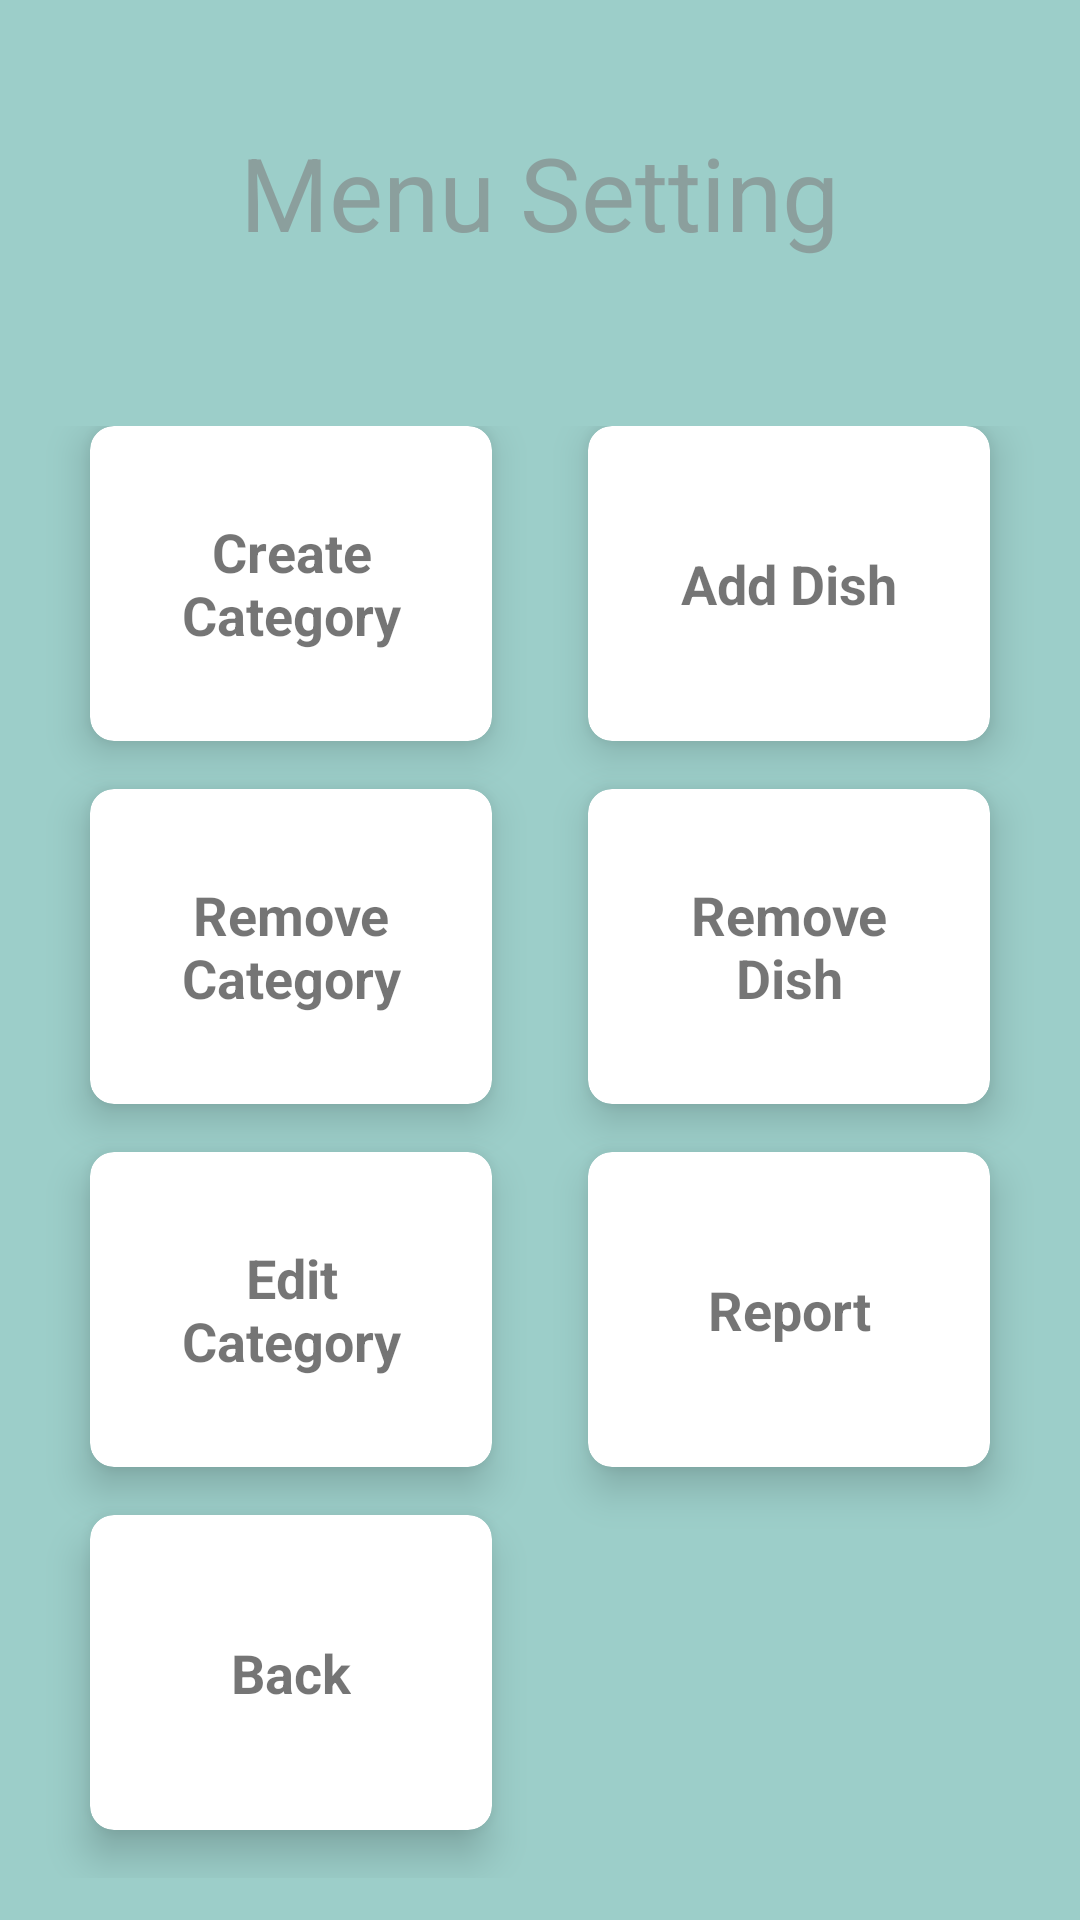

Here is an Android app screen rendered from its layout file. Give the layout XML and the strings, colors and styles it references.
<!-- AndroidManifest.xml: application theme AppTheme -->
<!-- res/layout/activity_menu_setting.xml -->
<?xml version="1.0" encoding="utf-8"?>
<LinearLayout xmlns:android="http://schemas.android.com/apk/res/android"
    xmlns:app="http://schemas.android.com/apk/res-auto"
    xmlns:tools="http://schemas.android.com/tools"
    android:layout_width="match_parent"
    android:layout_height="match_parent"
    android:background="@color/colorPrimaryTrans"
    android:orientation="vertical"
    android:weightSum="10"
    tools:context=".menuSetting"
    >

    <RelativeLayout
        android:layout_weight="2"
        android:layout_width="match_parent"
        android:layout_height="0dp">

        <TextView
            android:id="@+id/textGrid"
            android:layout_width="wrap_content"
            android:layout_height="wrap_content"
            android:text="Menu Setting"
            android:textSize="34sp"
            android:textColor="@color/colorPrimaryDark"
            android:layout_centerInParent="true"/>

    </RelativeLayout>


    <GridLayout
        android:columnCount="2"
        android:rowCount="4"
        android:alignmentMode="alignMargins"
        android:columnOrderPreserved="false"
        android:layout_weight="8"
        android:layout_width="match_parent"
        android:layout_height="0dp"
        android:padding="14dp">

        <android.support.v7.widget.CardView
            android:id="@+id/createCat"
            android:clickable="true"
            android:layout_height="0dp"
            android:layout_width="0dp"
            android:layout_columnWeight="1"
            android:layout_rowWeight="1"
            android:layout_marginBottom="16dp"
            android:layout_marginLeft="16dp"
            android:layout_marginRight="16dp"
            app:cardElevation="8dp"
            app:cardCornerRadius="8dp">
                
            <LinearLayout
                android:layout_gravity="center_horizontal|center_vertical"
                android:layout_margin="16dp"
                android:orientation="vertical"
                android:layout_width="wrap_content"
                android:layout_height="wrap_content">

                <ImageView
                    android:layout_width="wrap_content"
                    android:layout_height="wrap_content"
                    android:src="@drawable/ic_access_time_black_24dp"
                    android:layout_gravity="center_horizontal"/>
                <TextView
                    android:text="Create Category"
                    android:layout_width="wrap_content"
                    android:layout_height="wrap_content"
                    android:textAlignment="center"
                    android:textSize="18dp"
                    android:textStyle="bold"/>
            </LinearLayout>
        </android.support.v7.widget.CardView>

        <android.support.v7.widget.CardView
            android:id="@+id/addDish"
            android:clickable="true"
            android:layout_height="0dp"
            android:layout_width="0dp"
            android:layout_columnWeight="1"
            android:layout_rowWeight="1"
            android:layout_marginBottom="16dp"
            android:layout_marginLeft="16dp"
            android:layout_marginRight="16dp"
            app:cardElevation="8dp"
            app:cardCornerRadius="8dp">

            <LinearLayout
                android:layout_gravity="center_horizontal|center_vertical"
                android:layout_margin="16dp"
                android:orientation="vertical"
                android:layout_width="wrap_content"
                android:layout_height="wrap_content">

                <ImageView
                    android:layout_width="wrap_content"
                    android:layout_height="wrap_content"
                    android:src="@drawable/ic_access_time_black_24dp"
                    android:layout_gravity="center_horizontal"/>
                <TextView
                    android:text="Add Dish"
                    android:layout_width="wrap_content"
                    android:layout_height="wrap_content"
                    android:textAlignment="center"
                    android:textSize="18dp"
                    android:textStyle="bold"/>
            </LinearLayout>
        </android.support.v7.widget.CardView>


        <android.support.v7.widget.CardView
            android:id="@+id/remCat"
            android:clickable="true"
            android:layout_height="0dp"
            android:layout_width="0dp"
            android:layout_columnWeight="1"
            android:layout_rowWeight="1"
            android:layout_marginBottom="16dp"
            android:layout_marginLeft="16dp"
            android:layout_marginRight="16dp"
            app:cardElevation="8dp"
            app:cardCornerRadius="8dp">

            <LinearLayout
                android:layout_gravity="center_horizontal|center_vertical"
                android:layout_margin="16dp"
                android:orientation="vertical"
                android:layout_width="wrap_content"
                android:layout_height="wrap_content">

                <ImageView
                    android:layout_width="wrap_content"
                    android:layout_height="wrap_content"
                    android:src="@drawable/ic_access_time_black_24dp"
                    android:layout_gravity="center_horizontal"/>
                <TextView
                    android:text="Remove Category"
                    android:layout_width="wrap_content"
                    android:layout_height="wrap_content"
                    android:textAlignment="center"
                    android:textSize="18dp"
                    android:textStyle="bold"/>
            </LinearLayout>
        </android.support.v7.widget.CardView>

        <android.support.v7.widget.CardView
            android:id="@+id/remDish"
            android:clickable="true"
            android:layout_height="0dp"
            android:layout_width="0dp"
            android:layout_columnWeight="1"
            android:layout_rowWeight="1"
            android:layout_marginBottom="16dp"
            android:layout_marginLeft="16dp"
            android:layout_marginRight="16dp"
            app:cardElevation="8dp"
            app:cardCornerRadius="8dp">

            <LinearLayout
                android:layout_gravity="center_horizontal|center_vertical"
                android:layout_margin="16dp"
                android:orientation="vertical"
                android:layout_width="wrap_content"
                android:layout_height="wrap_content">

                <ImageView
                    android:layout_width="wrap_content"
                    android:layout_height="wrap_content"
                    android:src="@drawable/ic_access_time_black_24dp"
                    android:layout_gravity="center_horizontal"/>
                <TextView
                    android:text="Remove Dish"
                    android:layout_width="wrap_content"
                    android:layout_height="wrap_content"
                    android:textAlignment="center"
                    android:textSize="18dp"
                    android:textStyle="bold"/>
            </LinearLayout>
        </android.support.v7.widget.CardView>


        <android.support.v7.widget.CardView
            android:id="@+id/menuEditCat"
            android:clickable="true"
            android:layout_height="0dp"
            android:layout_width="0dp"
            android:layout_columnWeight="1"
            android:layout_rowWeight="1"
            android:layout_marginBottom="16dp"
            android:layout_marginLeft="16dp"
            android:layout_marginRight="16dp"
            app:cardElevation="8dp"
            app:cardCornerRadius="8dp">

            <LinearLayout
                android:layout_gravity="center_horizontal|center_vertical"
                android:layout_margin="16dp"
                android:orientation="vertical"
                android:layout_width="wrap_content"
                android:layout_height="wrap_content">

                <ImageView
                    android:layout_width="wrap_content"
                    android:layout_height="wrap_content"
                    android:src="@drawable/ic_access_time_black_24dp"
                    android:layout_gravity="center_horizontal"/>
                <TextView
                    android:text="Edit Category"
                    android:layout_width="wrap_content"
                    android:layout_height="wrap_content"
                    android:textAlignment="center"
                    android:textSize="18dp"
                    android:textStyle="bold"/>
            </LinearLayout>
        </android.support.v7.widget.CardView>


        <android.support.v7.widget.CardView
            android:id="@+id/menuReport"
            android:clickable="true"
            android:layout_height="0dp"
            android:layout_width="0dp"
            android:layout_columnWeight="1"
            android:layout_rowWeight="1"
            android:layout_marginBottom="16dp"
            android:layout_marginLeft="16dp"
            android:layout_marginRight="16dp"
            app:cardElevation="8dp"
            app:cardCornerRadius="8dp">

            <LinearLayout
                android:layout_gravity="center_horizontal|center_vertical"
                android:layout_margin="16dp"
                android:orientation="vertical"
                android:layout_width="wrap_content"
                android:layout_height="wrap_content">

                <ImageView
                    android:layout_width="wrap_content"
                    android:layout_height="wrap_content"
                    android:src="@drawable/ic_access_time_black_24dp"
                    android:layout_gravity="center_horizontal"/>
                <TextView
                    android:text="Report"
                    android:layout_width="wrap_content"
                    android:layout_height="wrap_content"
                    android:textAlignment="center"
                    android:textSize="18dp"
                    android:textStyle="bold"/>
            </LinearLayout>
        </android.support.v7.widget.CardView>

        <android.support.v7.widget.CardView
            android:id="@+id/menuSetBack"
            android:clickable="true"
            android:layout_height="0dp"
            android:layout_width="0dp"
            android:layout_columnWeight="1"
            android:layout_rowWeight="1"
            android:layout_marginBottom="16dp"
            android:layout_marginLeft="16dp"
            android:layout_marginRight="16dp"
            app:cardElevation="8dp"
            app:cardCornerRadius="8dp">

            <LinearLayout
                android:layout_gravity="center_horizontal|center_vertical"
                android:layout_margin="16dp"
                android:orientation="vertical"
                android:layout_width="wrap_content"
                android:layout_height="wrap_content">

                <ImageView
                    android:layout_width="wrap_content"
                    android:layout_height="wrap_content"
                    android:src="@drawable/ic_access_time_black_24dp"
                    android:layout_gravity="center_horizontal"/>
                <TextView
                    android:text="Back"
                    android:layout_width="wrap_content"
                    android:layout_height="wrap_content"
                    android:textAlignment="center"
                    android:textSize="18dp"
                    android:textStyle="bold"/>
            </LinearLayout>
        </android.support.v7.widget.CardView>




    </GridLayout>



</LinearLayout>
<!-- resources referenced by this layout -->
<resources>
  <color name="colorPrimaryDark">#99808080</color>
  <color name="colorPrimaryTrans">#60008577</color>
  <style name="AppTheme" parent="Theme.AppCompat.Light.DarkActionBar">
          
          <item name="colorPrimary">@color/colorPrimary</item>
          <item name="colorPrimaryDark">@color/colorPrimaryDark</item>
          <item name="colorAccent">@color/colorAccent</item>
      </style>
  <color name="colorPrimary">#008577</color>
  <color name="colorAccent">#D81B60</color>
</resources>
